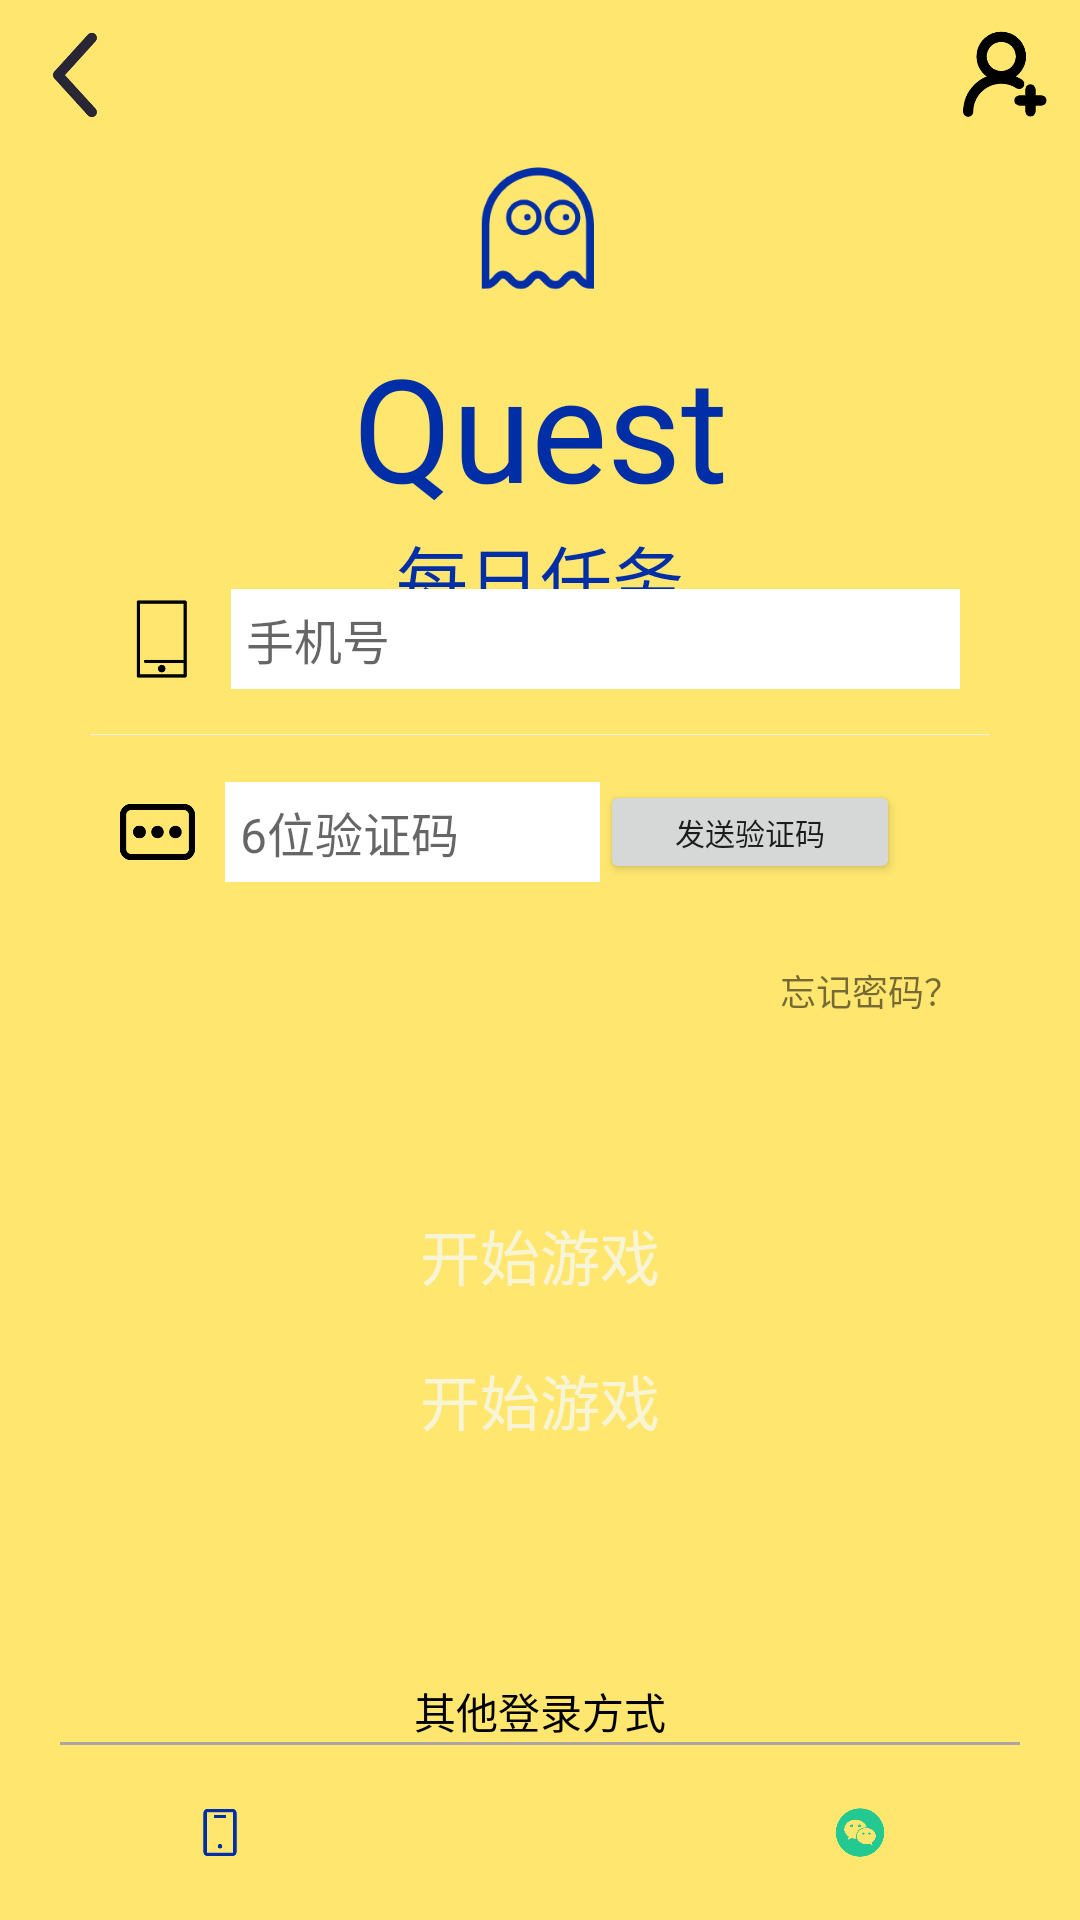

This screen was rendered from an Android layout file. Write that file and the resources it references.
<!-- AndroidManifest.xml: application theme Theme.QuestApplication -->
<!-- res/layout/activity_verify_login.xml -->
<RelativeLayout xmlns:android="http://schemas.android.com/apk/res/android"
    xmlns:tools="http://schemas.android.com/tools"
    android:layout_width="match_parent"
    android:layout_height="match_parent"
    android:background="@color/pineFlowerYellow"
    tools:context=".MainActivity">

    <include
        android:id="@+id/main_title"
        layout="@layout/title_layout" />

    <LinearLayout
        android:layout_width="match_parent"
        android:layout_height="wrap_content"
        android:layout_below="@+id/main_title"
        android:orientation="vertical">

        <ImageView
            android:layout_width="55dip"
            android:layout_height="55dip"
            android:layout_gravity="center_horizontal"
            android:src="@drawable/pacman_ghost" />

        <TextView
            android:layout_width="fill_parent"
            android:layout_height="wrap_content"
            android:layout_marginTop="5dip"
            android:gravity="center"
            android:fontFamily="@font/pixel"
            android:text="@string/app_name_en"
            android:textColor="@color/kleinBlue"
            android:textSize="48sp" />

        <TextView
            android:layout_width="fill_parent"
            android:layout_height="wrap_content"
            android:gravity="center"
            android:fontFamily="@font/pixel"
            android:text="@string/app_name_ch"
            android:textColor="@color/kleinBlue"
            android:textSize="24sp" />
    </LinearLayout>

    <RelativeLayout
        android:layout_width="match_parent"
        android:layout_height="wrap_content"
        android:layout_centerInParent="true">

        <include
            android:id="@+id/verify_input_layout"
            layout="@layout/verify_input_layout"
            android:layout_width="match_parent"
            android:layout_height="wrap_content" />

        <include
            android:id="@+id/layout_progress"
            layout="@layout/layout_progress"
            android:layout_width="match_parent"
            android:layout_height="180dip"
            android:visibility="gone" />

        <TextView
            android:id="@+id/tv_login"
            android:layout_width="wrap_content"
            android:layout_height="wrap_content"
            android:layout_below="@+id/verify_input_layout"
            android:layout_centerInParent="true"
            android:layout_marginTop="15dip"
            android:background="@drawable/text_bg"
            android:gravity="center"
            android:paddingLeft="15dip"
            android:paddingTop="2dip"
            android:clickable="true"
            android:paddingRight="15dip"
            android:paddingBottom="2dip"
            android:fontFamily="@font/pixel"
            android:text="@string/login_name"
            android:textColor="@color/cheese"
            android:textSize="20sp" />
    </RelativeLayout>

    <include layout="@layout/login_other" />
</RelativeLayout>
<!-- res/layout/title_layout.xml (included above) -->
<?xml version="1.0" encoding="utf-8"?>
<RelativeLayout xmlns:android="http://schemas.android.com/apk/res/android"
    android:layout_width="match_parent"
    android:layout_height="50dip"
    android:gravity="center_vertical"
    android:padding="10dip">

    <ImageView
        android:id="@+id/iv_back"
        android:layout_width="wrap_content"
        android:layout_height="wrap_content"
        android:layout_alignParentLeft="true"
        android:src="@drawable/back"
        android:scaleType="fitStart" />

    <ImageView
        android:id="@+id/iv_register"
        android:layout_width="wrap_content"
        android:layout_height="wrap_content"
        android:layout_alignParentRight="true"
        android:src="@drawable/register"
        android:scaleType="fitEnd" />
</RelativeLayout>
<!-- res/layout/verify_input_layout.xml (included above) -->
<?xml version="1.0" encoding="utf-8"?>
<LinearLayout xmlns:android="http://schemas.android.com/apk/res/android"
    android:layout_width="match_parent"
    android:layout_height="wrap_content"
    android:orientation="vertical">

    <LinearLayout
        android:layout_width="match_parent"
        android:layout_height="wrap_content"
        android:layout_margin="20dip"
        android:background="@drawable/radius_drawable_bg"
        android:orientation="vertical"
        android:padding="10dip">

        <LinearLayout
            android:id="@+id/input_layout_name"
            android:layout_width="match_parent"
            android:layout_height="wrap_content"
            android:gravity="center_vertical"
            android:orientation="horizontal"
            android:padding="10dp">

            <ImageView
                android:layout_width="0dp"
                android:layout_height="match_parent"
                android:src="@drawable/phone"
                android:layout_weight="1" />

            <EditText
                android:id="@+id/et_phone"
                android:layout_width="0dp"
                android:layout_height="wrap_content"
                android:layout_marginStart="10dip"
                android:background="@color/white"
                android:hint="@string/phone_id"
                android:padding="5dip"
                android:textSize="16sp"
                android:layout_weight="9" />
        </LinearLayout>

        <View
            android:layout_width="match_parent"
            android:layout_height="1px"
            android:layout_marginBottom="5dip"
            android:layout_marginTop="5dip"
            android:background="#eeeeee" />

        <LinearLayout
            android:id="@+id/input_layout_psw"
            android:layout_width="match_parent"
            android:layout_height="wrap_content"
            android:gravity="center_vertical"
            android:orientation="horizontal"
            android:padding="10dp">

            <ImageView
                android:id="@+id/iv_paw"
                android:layout_width="0dp"
                android:layout_height="match_parent"
                android:src="@drawable/verify_code"
                android:layout_weight="1" />

            <EditText
                android:id="@+id/et_password"
                android:layout_width="0dp"
                android:layout_height="wrap_content"
                android:layout_marginStart="10dip"
                android:background="@color/white"
                android:hint="@string/verify_code"
                android:inputType="textPassword"
                android:padding="5dip"
                android:textSize="16sp"
                android:layout_weight="5" />

            <Button
                android:layout_width="0dp"
                android:layout_height="wrap_content"
                android:layout_weight="4"
                android:layout_marginEnd="20dip"
                android:minHeight="1dp"
                android:text="发送验证码"
                android:textSize="10sp" />
        </LinearLayout>

        <LinearLayout
            android:layout_width="match_parent"
            android:layout_height="wrap_content"
            android:gravity="right"
            android:padding="10dp">

            <CheckBox
                android:id="@+id/ckb_remember_paw"
                android:layout_width="0dp"
                android:layout_height="wrap_content"
                android:layout_weight="1"
                android:textSize="12sp"
                android:visibility="invisible" />

            <TextView
                android:id="@+id/tv_forget_paw"
                android:layout_width="wrap_content"
                android:layout_height="wrap_content"
                android:text="@string/forget_paw"
                android:textSize="12sp" />
        </LinearLayout>
    </LinearLayout>

    <RelativeLayout
        android:layout_width="match_parent"
        android:layout_height="wrap_content"
        android:gravity="center"
        android:background="@color/pineFlowerYellow">

        <TextView
            android:id="@+id/tv_login"
            android:layout_width="wrap_content"
            android:layout_height="wrap_content"
            android:layout_marginTop="15dip"
            android:background="@drawable/text_bg"
            android:gravity="center"
            android:paddingLeft="15dip"
            android:paddingTop="2dip"
            android:clickable="true"
            android:paddingRight="15dip"
            android:paddingBottom="2dip"
            android:fontFamily="@font/pixel"
            android:text="@string/login_name"
            android:textColor="@color/cheese"
            android:textSize="20sp" />
    </RelativeLayout>
</LinearLayout>
<!-- res/layout/layout_progress.xml (included above) -->
<?xml version="1.0" encoding="utf-8"?>
<LinearLayout xmlns:android="http://schemas.android.com/apk/res/android"
    android:layout_width="match_parent"
    android:layout_height="wrap_content"
    android:orientation="vertical">

    <LinearLayout
        android:layout_width="wrap_content"
        android:layout_height="wrap_content"
        android:layout_gravity="center"
        android:layout_margin="20dip"
        android:background="@drawable/rotate_layout_bg"
        android:orientation="vertical"
        android:padding="10dip">

        <ProgressBar
            android:id="@+id/progressBar2"
            android:layout_width="wrap_content"
            android:layout_margin="10dip"
            android:layout_height="wrap_content" />
    </LinearLayout>

</LinearLayout>
<!-- res/layout/login_other.xml (included above) -->
<?xml version="1.0" encoding="utf-8"?>
<LinearLayout xmlns:android="http://schemas.android.com/apk/res/android"
    android:orientation="vertical"
    android:layout_width="match_parent"
    android:layout_alignParentBottom="true"
    android:layout_height="100dp"
    android:padding="20dp"
    android:gravity="center">

    <TextView
        android:layout_width="wrap_content"
        android:layout_height="wrap_content"
        android:text="其他登录方式"
        android:textColor="@color/black" />

    <View
        android:layout_width="match_parent"
        android:layout_height="1dp"
        android:background="@color/grey" />

    <LinearLayout
        android:layout_width="match_parent"
        android:layout_height="match_parent"
        android:orientation="horizontal"
        android:paddingTop="20dp">

        <ImageView
            android:id="@+id/iv_login_change"
            android:layout_width="match_parent"
            android:layout_height="wrap_content"
            android:layout_weight="1"
            android:src="@drawable/login_phone" />

        <ImageView
            android:id="@+id/iv_login_qq"
            android:layout_width="match_parent"
            android:layout_height="wrap_content"
            android:layout_weight="1"
            android:src="@drawable/qq" />

        <ImageView
            android:id="@+id/iv_login_wechat"
            android:layout_width="match_parent"
            android:layout_height="wrap_content"
            android:layout_weight="1"
            android:src="@drawable/wechat" />
    </LinearLayout>


</LinearLayout>
<!-- resources referenced by this layout -->
<resources>
  <color name="black">#FF000000</color>
  <color name="cheese">#F8F5D6</color>
  <color name="grey">#AAA6A6</color>
  <color name="kleinBlue">#002EA6</color>
  <color name="pineFlowerYellow">#FFE76F</color>
  <color name="white">#FFFFFFFF</color>
  <!-- drawable back: webp bitmap (drawable, 1836 bytes) -->
  <!-- drawable login_phone: png bitmap (drawable, 3215 bytes) -->
  <!-- drawable pacman_ghost: png bitmap (drawable, 8059 bytes) -->
  <!-- drawable register: webp bitmap (drawable, 2136 bytes) -->
  <!-- drawable wechat: png bitmap (drawable, 8360 bytes) -->
  <string name="app_name_ch">每日任务</string>
  <string name="app_name_en">Quest</string>
  <string name="forget_paw">忘记密码？</string>
  <string name="login_name">开始游戏</string>
  <string name="phone_id">手机号</string>
  <string name="verify_code">6位验证码</string>
  <style name="Theme.QuestApplication" parent="Theme.MaterialComponents.DayNight.NoActionBar.Bridge">
          
          <item name="colorPrimary">@color/pineFlowerYellow</item>
          <item name="colorPrimaryVariant">@color/pineFlowerYellow</item>
          <item name="colorOnPrimary">@color/white</item>
          
          <item name="colorSecondary">@color/teal_200</item>
          <item name="colorSecondaryVariant">@color/teal_700</item>
          <item name="colorOnSecondary">@color/black</item>
          
          <item name="android:statusBarColor">?attr/colorPrimaryVariant</item>
          
      </style>
  <color name="teal_200">#FF03DAC5</color>
  <color name="teal_700">#FF018786</color>
</resources>
